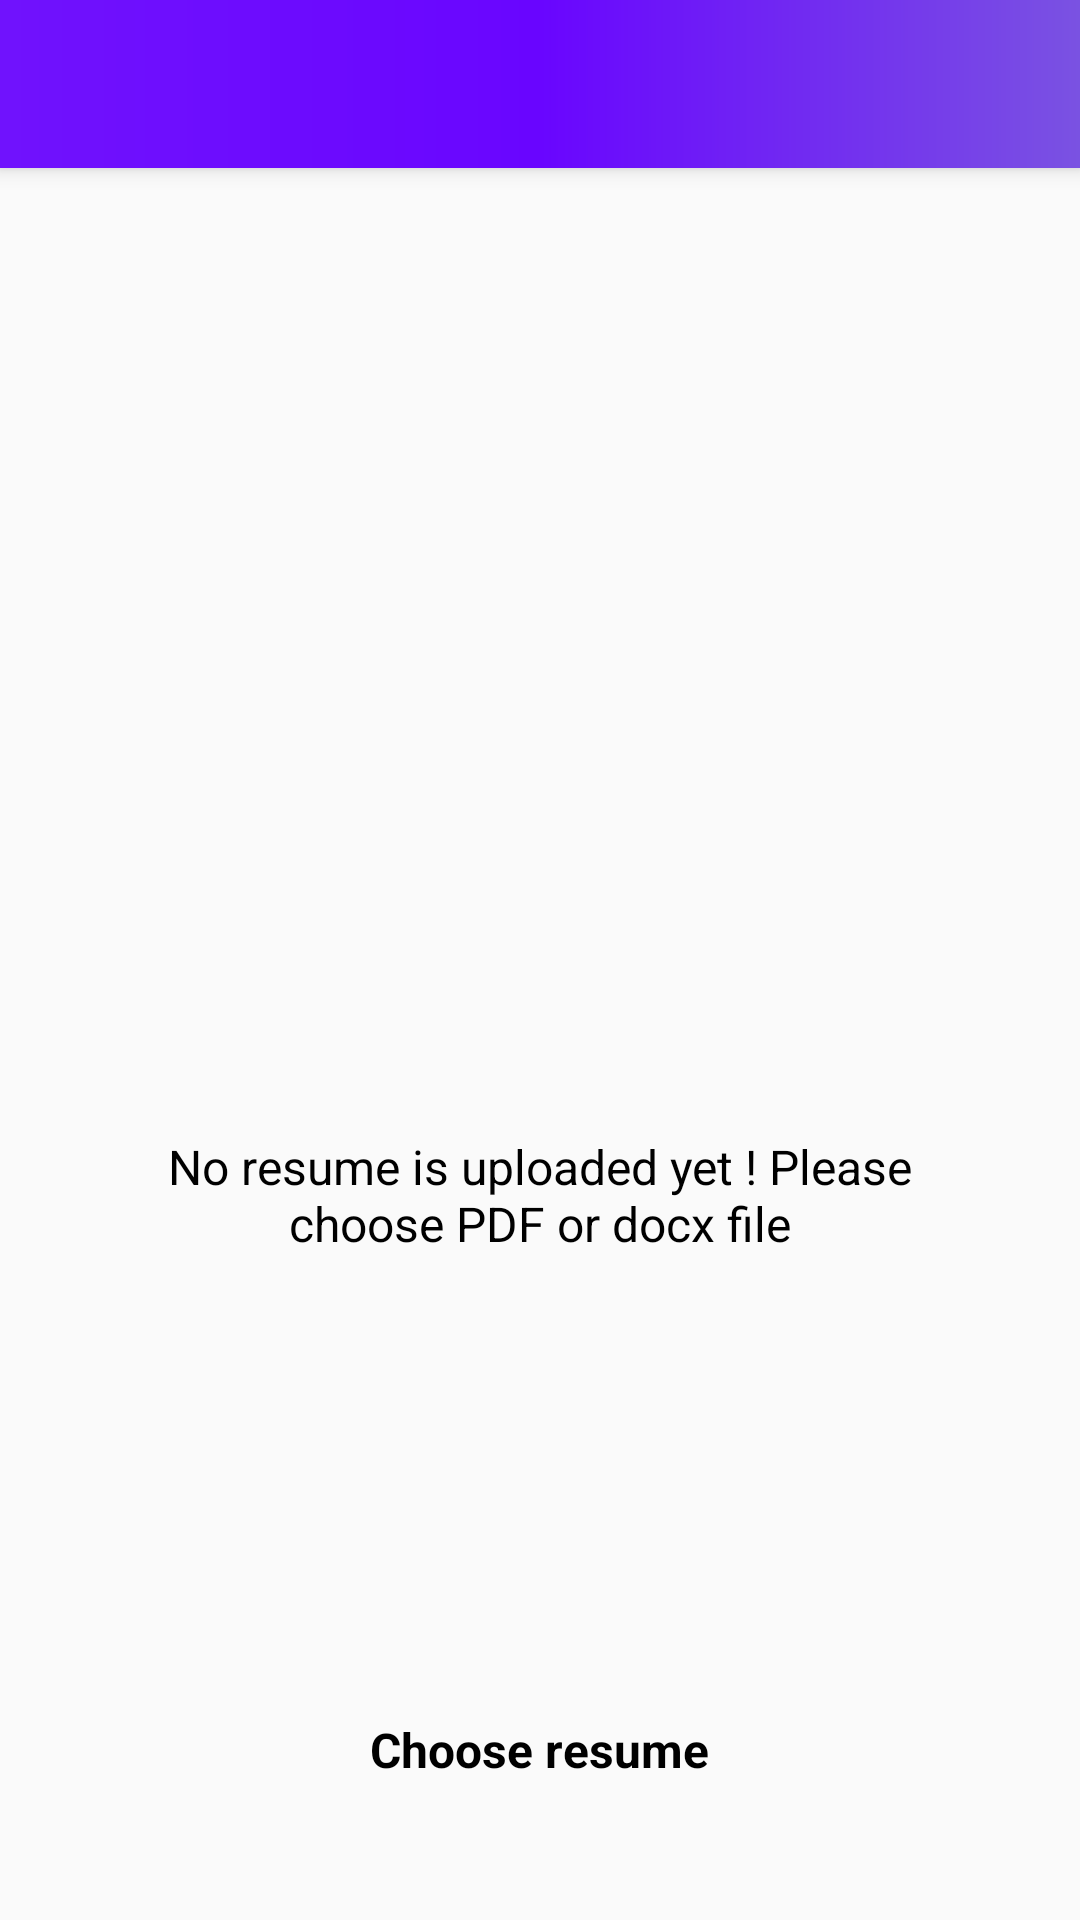

Reconstruct the res/layout file that produces this screen, plus the resources it refers to.
<!-- AndroidManifest.xml: application theme AppTheme -->
<!-- res/layout/my_cv.xml -->
<?xml version="1.0" encoding="utf-8"?>
<RelativeLayout
    xmlns:android="http://schemas.android.com/apk/res/android"
    android:layout_width="match_parent"
    android:layout_height="match_parent">

    <include
        android:id="@+id/toolbar"
        layout="@layout/toolbar"/>

    <RelativeLayout
        android:layout_width="match_parent"
        android:layout_height="match_parent">


        <ImageView
            android:id="@+id/imgDoc"
            android:layout_width="100dp"
            android:layout_height="100dp"
            android:src="@drawable/img_doc"
            android:clickable="true"
            android:layout_centerInParent="true"
            android:focusable="true" />


        <TextView
            android:layout_width="match_parent"
            android:layout_height="wrap_content"
            android:text="No resume is uploaded yet ! Please choose PDF or docx file"
            android:id="@+id/docId"
            android:layout_below="@+id/imgDoc"
            android:gravity="center"
            android:textColor="@color/black"
            android:textSize="16dp"
            android:layout_marginTop="5dp"
            android:padding="3dp"
            android:layout_marginStart="30dp"
            android:layout_marginEnd="30dp"/>

        <TextView
            android:id="@+id/choose"
            android:layout_width="wrap_content"
            android:layout_height="wrap_content"
            android:layout_alignParentBottom="true"
            android:layout_centerHorizontal="true"
            android:layout_marginBottom="36dp"
            android:gravity="center"
            android:textStyle="bold"
            android:text="Choose resume"
            android:textColor="@color/black"
            android:textSize="16dp"
            android:padding="10dp"/>


    </RelativeLayout>


</RelativeLayout>
<!-- res/layout/toolbar.xml (included above) -->
<?xml version="1.0" encoding="utf-8"?>
<android.support.v7.widget.Toolbar
    xmlns:android="http://schemas.android.com/apk/res/android"
    android:layout_width="match_parent"
    android:layout_height="wrap_content"
    xmlns:app="http://schemas.android.com/apk/res-auto"
    android:background="@drawable/toolbar_back"
    android:elevation="4dp"
    app:titleTextColor="@color/white">

</android.support.v7.widget.Toolbar>
<!-- resources referenced by this layout -->
<resources>
  <color name="black">#000000</color>
  <color name="white">#ffffff</color>
  <!-- drawable toolbar_back (drawable) -->
  <?xml version="1.0" encoding="utf-8"?>
  <shape xmlns:android="http://schemas.android.com/apk/res/android"
      android:shape="rectangle">
      <gradient
          android:angle="0"
          android:startColor="#7012fd"
          android:endColor="#7a52e2"
          android:centerColor="#6905FF"/>
  </shape>
  <style name="AppTheme" parent="Theme.AppCompat.Light.NoActionBar">
          
          <item name="colorPrimary">@color/color1</item>
          <item name="colorPrimaryDark">#7012fd</item>
          <item name="colorAccent">@color/color1</item>
      </style>
  <color name="color1">#15A5EE</color>
</resources>
